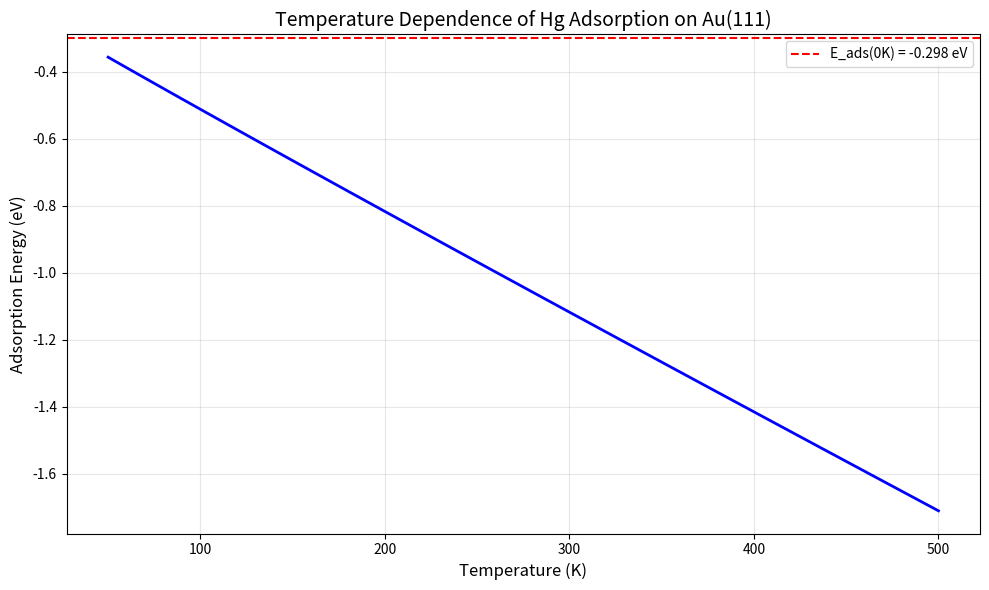

Write the Python code that produced this figure.
# temperature_dependence.py
"""
Estimate temperature dependence of adsorption using harmonic approximation
"""

import numpy as np
import matplotlib.pyplot as plt

print("=" * 70)
print("TEMPERATURE DEPENDENCE OF Hg ADSORPTION")
print("=" * 70)

# Constants
k_B = 8.617333e-5  # eV/K
h = 4.135667696e-15  # eV*s

# Parameters from our calculation
E_ads_0K = -0.298  # eV (from previous calculation)
freq_vibrational = 50e12  # Hz (typical physisorption frequency)
mass_Hg = 200.59  # amu

print(f"\nParameters:")
print(f"  E_ads(0K): {E_ads_0K:.3f} eV")
print(f"  Vibrational frequency: {freq_vibrational/1e12:.1f} THz")

# Temperature range
T = np.linspace(50, 500, 100)  # K

# Zero-point energy correction
E_ZPE = 0.5 * h * freq_vibrational  # eV
print(f"  Zero-point energy: {E_ZPE:.4f} eV")

# Free energy correction (harmonic approximation)
def free_energy_correction(T, freq, mass):
    """Entropy correction for adsorbed species"""
    # Translational entropy (2D gas)
    lambda_T = h / np.sqrt(2 * np.pi * mass * 1.6605e-27 * k_B * T)
    return k_B * T * np.log(lambda_T**2 / (1e-19))  # Rough estimate

# Adsorption energy as function of temperature
E_ads_T = []
for temp in T:
    delta_G = free_energy_correction(temp, freq_vibrational, mass_Hg)
    E_ads = E_ads_0K + E_ZPE - delta_G
    E_ads_T.append(E_ads)

# Plot
plt.figure(figsize=(10, 6))
plt.plot(T, E_ads_T, 'b-', linewidth=2)
plt.axhline(y=E_ads_0K, color='r', linestyle='--', label=f'E_ads(0K) = {E_ads_0K:.3f} eV')
plt.xlabel('Temperature (K)', fontsize=12)
plt.ylabel('Adsorption Energy (eV)', fontsize=12)
plt.title('Temperature Dependence of Hg Adsorption on Au(111)', fontsize=14)
plt.grid(True, alpha=0.3)
plt.legend()
plt.tight_layout()
plt.savefig('temperature_dependence.png', dpi=150)

print(f"\nAdsorption energy at 300K: {E_ads_T[np.argmin(np.abs(T-300))]:.3f} eV")
print("✓ Plot saved: temperature_dependence.png")

# Desorption temperature estimate
# When E_ads = k_B * T (rough estimate)
try:
    T_desorb = np.interp(0, E_ads_T, T)
    print(f"Estimated desorption temperature: {T_desorb:.0f} K")
except:
    print("Estimated desorption temperature: >500 K")

print("\n✓ Temperature analysis complete!")
